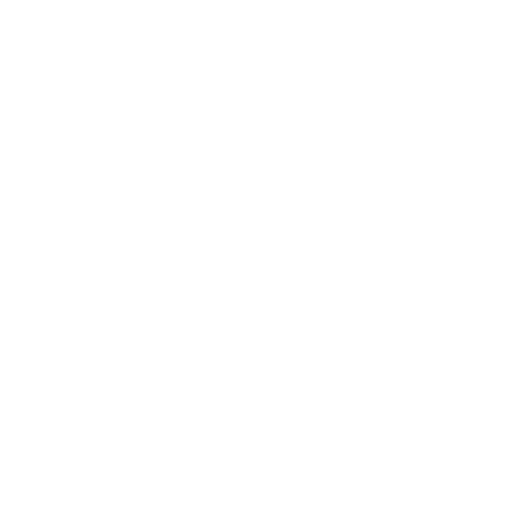
t = 0.00 s
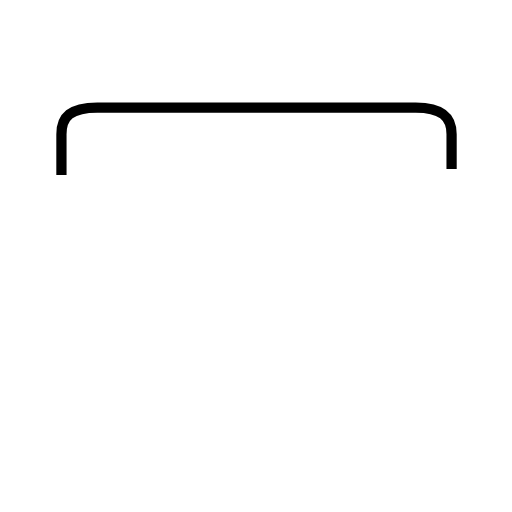
t = 1.46 s
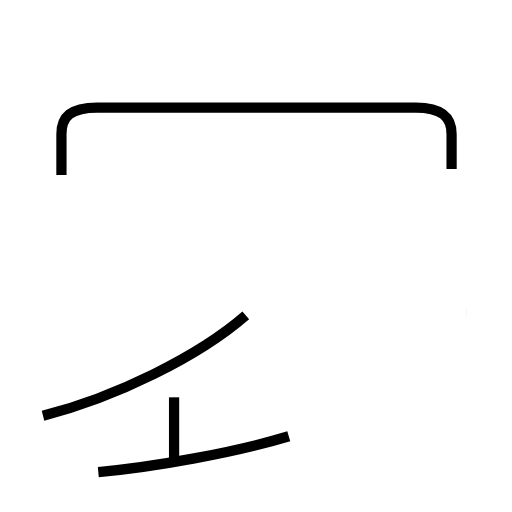
t = 2.88 s
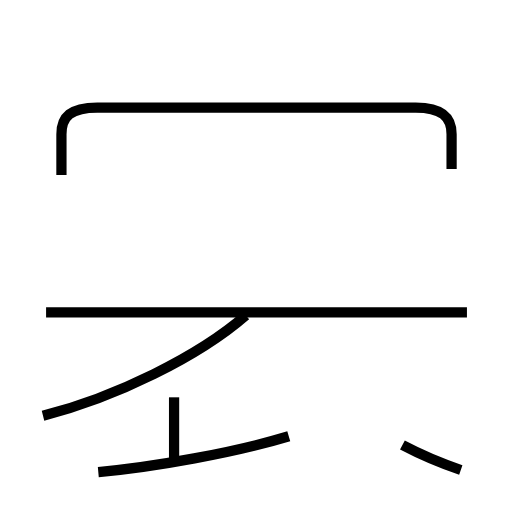
t = 4.29 s
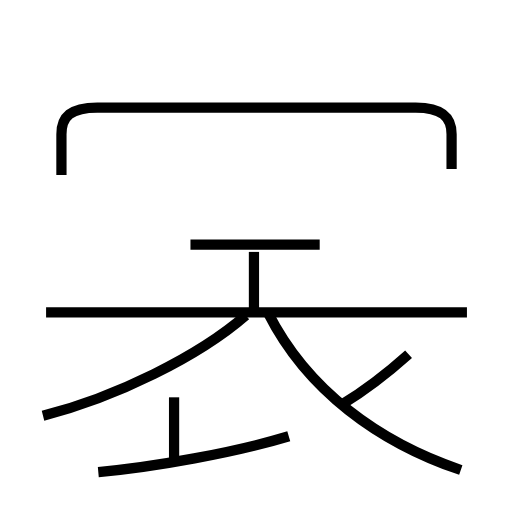
t = 5.65 s
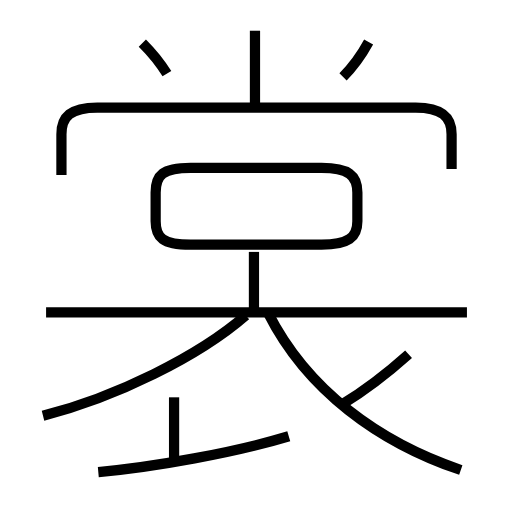
t = 7.24 s

The animated SVG that drew these frames (rendered in a browser with its animation timeline set to each time). Animation: 12 SMIL elements (animate=12); one cycle of 7.24 s.

<?xml version='1.0' encoding='utf-8'?>
<svg viewBox="0.0 -6.0 50.0 50.0" version="1.1" xmlns="http://www.w3.org/2000/svg"><rect x="-1000" y="-1000" width="2000" height="2000" stroke="white" fill="white" /><g style="fill:none;stroke:#000000;stroke-width:1"><path d="M 44.1 -27.5 L 44.1 -30.9 C 44.1 -32.6 43.1 -33.5 40.6 -33.5 L 9.5 -33.5 C 6.9 -33.5 6.0 -32.6 6.0 -30.9 L 6.0 -26.9 " transform="translate(0.0 38.0)" stroke-dasharray="48.516489653256514" stroke-dashoffset="48.516489653256514"><animate attributeName="stroke-dashoffset" from="48.516489653256514" to="0" dur="1.4554946895976955s" begin="0s; anim_end.end" fill="freeze" id="anim0" /></path><path d="M 9.6 2.1 C 15.1 1.6 22.9 0.2 28.2 -1.4 " transform="translate(0.0 38.0)" stroke-dasharray="18.952628750987234" stroke-dashoffset="18.952628750987234"><animate attributeName="stroke-dashoffset" from="18.952628750987234" to="0" dur="0.568578862529617s" begin="anim0.end" fill="freeze" id="anim1" /></path><path d="M 17.0 0.9 L 17.0 -5.2 " transform="translate(0.0 38.0)" stroke-dasharray="6.1000000000000005" stroke-dashoffset="6.1000000000000005"><animate attributeName="stroke-dashoffset" from="6.1000000000000005" to="0" dur="0.183s" begin="anim1.end" fill="freeze" id="anim2" /></path><path d="M 4.2 -3.4 C 11.3 -5.2 19.4 -9.2 24.0 -13.2 " transform="translate(0.0 38.0)" stroke-dasharray="22.261231447220087" stroke-dashoffset="22.261231447220087"><animate attributeName="stroke-dashoffset" from="22.261231447220087" to="0" dur="0.6678369434166026s" begin="anim2.end" fill="freeze" id="anim3" /></path><path d="M 45.6 -13.5 L 4.5 -13.5 " transform="translate(0.0 38.0)" stroke-dasharray="41.1" stroke-dashoffset="41.1"><animate attributeName="stroke-dashoffset" from="41.1" to="0" dur="1.233s" begin="anim3.end" fill="freeze" id="anim4" /></path><path d="M 45.0 1.9 C 37.0 -0.8 30.0 -5.9 26.2 -13.4 " transform="translate(0.0 38.0)" stroke-dasharray="24.864220782298005" stroke-dashoffset="24.864220782298005"><animate attributeName="stroke-dashoffset" from="24.864220782298005" to="0" dur="0.7459266234689401s" begin="anim4.end" fill="freeze" id="anim5" /></path><path d="M 24.8 -13.8 L 24.8 -19.4 " transform="translate(0.0 38.0)" stroke-dasharray="5.599999999999998" stroke-dashoffset="5.599999999999998"><animate attributeName="stroke-dashoffset" from="5.599999999999998" to="0" dur="0.16799999999999993s" begin="anim5.end" fill="freeze" id="anim6" /></path><path d="M 33.4 -4.5 C 35.7 -5.9 38.0 -7.7 39.9 -9.4 " transform="translate(0.0 38.0)" stroke-dasharray="8.150864438415748" stroke-dashoffset="8.150864438415748"><animate attributeName="stroke-dashoffset" from="8.150864438415748" to="0" dur="0.24452593315247245s" begin="anim6.end" fill="freeze" id="anim7" /></path><path d="M 18.6 -20.1 L 31.4 -20.1 C 34.0 -20.1 34.9 -20.8 34.9 -22.4 L 34.9 -25.2 C 34.9 -26.9 34.0 -27.6 31.4 -27.6 L 18.6 -27.6 C 15.9 -27.6 15.2 -26.9 15.2 -25.2 L 15.2 -22.4 C 15.2 -20.8 15.9 -20.1 18.6 -20.1 Z " transform="translate(0.0 38.0)" stroke-dasharray="50.54236002220751" stroke-dashoffset="50.54236002220751"><animate attributeName="stroke-dashoffset" from="50.54236002220751" to="0" dur="1.5162708006662253s" begin="anim7.end" fill="freeze" id="anim8" /></path><path d="M 16.3 -36.8 C 15.7 -37.8 14.8 -38.9 13.9 -39.8 " transform="translate(0.0 38.0)" stroke-dasharray="3.850688176296893" stroke-dashoffset="3.850688176296893"><animate attributeName="stroke-dashoffset" from="3.850688176296893" to="0" dur="0.11552064528890678s" begin="anim8.end" fill="freeze" id="anim9" /></path><path d="M 24.9 -33.7 L 24.9 -41.0 " transform="translate(0.0 38.0)" stroke-dasharray="7.299999999999997" stroke-dashoffset="7.299999999999997"><animate attributeName="stroke-dashoffset" from="7.299999999999997" to="0" dur="0.21899999999999992s" begin="anim9.end" fill="freeze" id="anim10" /></path><path d="M 33.5 -36.5 C 34.5 -37.5 35.4 -38.8 36.0 -39.9" transform="translate(0.0 38.0)" stroke-dasharray="4.233480025532005" stroke-dashoffset="4.233480025532005"><animate attributeName="stroke-dashoffset" from="4.233480025532005" to="0" dur="0.12700440076596015s" begin="anim10.end" fill="freeze" id="anim_end" /></path></g></svg>
